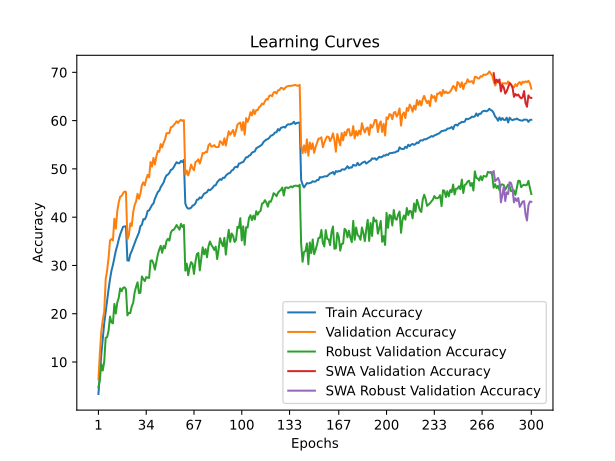

Values plotted in this chart, from the file beside it:
time; train_accuracy; train_loss; valid_accuracy; valid_loss; valid_accuracy_robust; valid_accuracy_swa; valid_accuracy_robust_swa
106,1887; 3,3747; 5,0474; 6,4400; 4,7824; 4,7586; 6,4400; 4,7586
212,5200; 7,6469; 4,7046; 11,9350; 4,4288; 6,4483; 11,9350; 6,4483
317,9652; 11,6374; 4,4424; 16,3850; 4,1209; 9,5517; 16,3850; 9,5517
426,5385; 14,9908; 4,2557; 18,6900; 4,0297; 8,2414; 18,6900; 8,2414
534,8137; 18,0375; 4,1084; 20,4450; 4,0253; 10,1034; 20,4450; 10,1034
647,9666; 20,4246; 3,9843; 27,1450; 3,6513; 15,0345; 27,1450; 15,0345
764,4298; 22,9055; 3,8575; 28,9950; 3,6320; 15,1379; 28,9950; 15,1379
871,0448; 25,0748; 3,7661; 31,5800; 3,5644; 16,5172; 31,5800; 16,5172
980,2885; 27,1790; 3,6711; 35,1850; 3,3046; 19,4138; 35,1850; 19,4138
1091,4934; 28,9214; 3,5847; 35,4750; 3,3359; 18,2069; 35,4750; 18,2069
1201,1161; 30,1030; 3,5316; 35,1750; 3,3884; 18,0000; 35,1750; 18,0000
1314,2375; 31,5951; 3,4723; 39,6650; 3,1870; 22,0345; 39,6650; 22,0345
1424,5250; 33,0509; 3,4092; 37,6400; 3,2272; 20,0345; 37,6400; 20,0345
1536,8724; 34,0898; 3,3605; 41,1950; 3,1207; 22,3103; 41,1950; 22,3103
1646,9461; 35,3553; 3,3034; 43,0550; 3,0160; 23,2759; 43,0550; 23,2759
1758,5297; 36,3930; 3,2670; 44,2350; 2,9689; 25,2414; 44,2350; 25,2414
1881,4195; 37,2129; 3,2323; 44,4000; 2,9826; 24,6552; 44,4000; 24,6552
1995,6969; 38,0102; 3,1992; 44,9400; 2,9410; 25,3448; 44,9400; 25,3448
2115,9275; 38,0603; 3,1952; 45,3050; 2,9283; 25,4828; 45,3050; 25,4828
2250,4248; 38,1429; 3,1907; 45,2300; 2,9302; 25,0690; 45,2300; 25,0690
2379,0010; 31,0468; 3,4984; 35,4050; 3,3838; 19,6552; 35,4050; 19,6552
2491,8835; 30,9817; 3,4969; 36,2200; 3,3200; 20,1724; 36,2200; 20,1724
2605,9511; 32,3249; 3,4412; 38,7150; 3,1967; 20,1379; 38,7150; 20,1379
2715,8689; 32,9795; 3,4121; 38,1700; 3,2542; 21,5172; 38,1700; 21,5172
2829,8430; 33,8019; 3,3720; 41,0050; 3,0839; 22,2414; 41,0050; 22,2414
2938,7114; 34,6168; 3,3382; 42,5150; 3,0477; 24,4138; 42,5150; 24,4138
3049,3221; 35,3991; 3,3066; 43,2550; 3,0059; 25,5862; 43,2550; 25,5862
3154,1212; 36,1151; 3,2682; 44,8300; 2,9586; 26,5172; 44,8300; 26,5172
3262,4282; 36,8299; 3,2486; 43,8250; 2,9910; 24,2759; 43,8250; 24,2759
3374,2069; 38,1504; 3,2042; 44,8950; 2,9763; 24,3448; 44,8950; 24,3448
3483,0552; 38,4246; 3,1758; 46,6250; 2,8867; 27,7241; 46,6250; 27,7241
3592,5511; 39,5887; 3,1398; 47,2100; 2,8557; 27,1724; 47,2100; 27,1724
3704,6901; 39,5248; 3,1292; 46,5950; 2,8822; 26,7586; 46,5950; 26,7586
3817,6803; 40,1394; 3,1082; 47,8800; 2,8478; 27,5862; 47,8800; 27,5862
3925,8151; 41,3023; 3,0599; 48,7700; 2,8120; 27,4828; 48,7700; 27,4828
4047,1312; 41,3962; 3,0557; 48,2550; 2,8332; 27,4138; 48,2550; 27,4138
4176,8587; 41,9419; 3,0275; 51,4250; 2,7020; 30,9655; 51,4250; 30,9655
4320,8564; 42,5265; 2,9986; 50,4800; 2,7668; 31,0690; 50,4800; 31,0690
4447,0045; 42,8344; 2,9933; 52,2800; 2,6705; 30,3793; 52,2800; 30,3793
4578,0503; 43,8195; 2,9522; 50,9100; 2,7476; 29,1379; 50,9100; 29,1379
4708,3251; 44,5280; 2,9281; 52,6000; 2,6705; 30,7241; 52,6000; 30,7241
4836,9181; 45,2065; 2,9094; 53,7100; 2,6428; 32,2414; 53,7100; 32,2414
4962,8740; 45,4743; 2,8849; 53,5350; 2,6292; 33,3103; 53,5350; 33,3103
5085,3995; 46,2041; 2,8602; 55,1400; 2,5873; 34,0690; 55,1400; 34,0690
5209,8081; 46,7211; 2,8478; 54,4600; 2,5981; 32,6207; 54,4600; 32,6207
5332,3508; 47,1780; 2,8225; 55,4200; 2,5575; 34,0345; 55,4200; 34,0345
5442,4480; 48,0654; 2,7920; 56,0750; 2,5479; 33,5517; 56,0750; 33,5517
5551,7802; 48,6613; 2,7667; 57,3900; 2,5025; 35,0690; 57,3900; 35,0690
5673,7613; 48,8252; 2,7582; 57,4100; 2,4843; 35,5172; 57,4100; 35,5172
5792,1660; 49,1795; 2,7388; 57,4200; 2,4940; 35,1379; 57,4200; 35,1379
5903,6496; 49,7916; 2,7189; 58,6250; 2,4556; 36,7931; 58,6250; 36,7931
6016,7500; 49,9230; 2,7102; 58,7100; 2,4228; 37,3103; 58,7100; 37,3103
6125,8071; 50,3424; 2,6953; 59,0650; 2,4247; 37,3793; 59,0650; 37,3793
6233,9394; 50,9219; 2,6727; 59,4250; 2,4273; 37,8276; 59,4250; 37,8276
6347,7318; 51,3850; 2,6563; 59,8600; 2,4089; 38,3793; 59,8600; 38,3793
6457,7351; 51,1773; 2,6661; 59,5200; 2,4149; 37,8621; 59,5200; 37,8621
6564,0400; 51,1748; 2,6560; 59,9600; 2,3991; 37,4138; 59,9600; 37,4138
6672,7286; 51,6391; 2,6428; 60,1700; 2,4018; 38,6207; 60,1700; 38,6207
6780,4985; 51,4163; 2,6507; 59,9350; 2,4029; 37,9655; 59,9350; 37,9655
6889,2705; 51,8657; 2,6363; 60,0900; 2,3989; 38,3793; 60,0900; 38,3793
... 240 more rows
